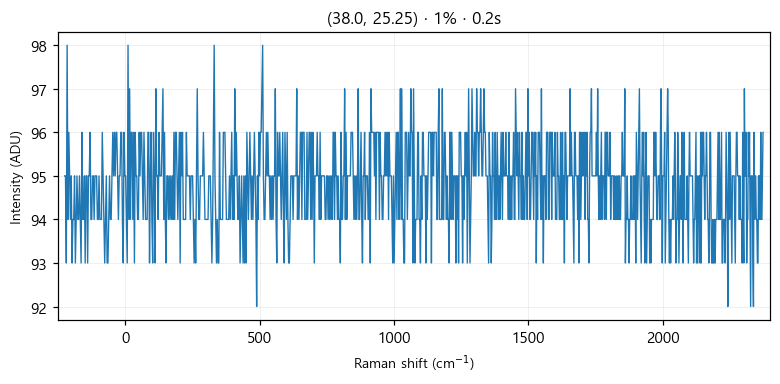

The data file committed next to this chart (first rows):
# laser_power_pct, 1
# exposure_time, 0.2
# laser_nm, 532
# mode, single
pixel_index, raman_shift_cm-1, wavelength_nm, intensity
0, -224.9, 525.7, 95.0
1, -221.8, 525.8, 95.0
2, -218.8, 525.9, 93.0
3, -215.7, 526, 98.0
4, -212.6, 526.1, 94.0
5, -209.6, 526.2, 96.0
6, -206.5, 526.2, 95.0
7, -203.5, 526.3, 94.0
8, -200.4, 526.4, 95.0
9, -197.3, 526.5, 93.0
10, -194.3, 526.6, 94.0
11, -191.2, 526.7, 94.0
12, -188.2, 526.7, 95.0
13, -185.1, 526.8, 93.0
14, -182.1, 526.9, 94.0
15, -179, 527, 95.0
16, -176, 527.1, 94.0
17, -172.9, 527.2, 94.0
18, -169.9, 527.3, 95.0
19, -166.8, 527.3, 94.0
20, -163.8, 527.4, 93.0
21, -160.7, 527.5, 96.0
22, -157.7, 527.6, 94.0
23, -154.7, 527.7, 94.0
24, -151.6, 527.8, 95.0
25, -148.6, 527.8, 93.0
26, -145.5, 527.9, 95.0
27, -142.5, 528, 95.0
28, -139.5, 528.1, 93.0
29, -136.4, 528.2, 95.0
30, -133.4, 528.3, 95.0
31, -130.4, 528.4, 96.0
32, -127.3, 528.4, 94.0
33, -124.3, 528.5, 94.0
34, -121.3, 528.6, 95.0
35, -118.2, 528.7, 95.0
36, -115.2, 528.8, 94.0
37, -112.2, 528.9, 95.0
38, -109.2, 528.9, 95.0
39, -106.2, 529, 95.0
40, -103.1, 529.1, 94.0
41, -100.1, 529.2, 94.0
42, -97.09, 529.3, 95.0
43, -94.08, 529.4, 94.0
44, -91.06, 529.5, 94.0
45, -88.05, 529.5, 94.0
46, -85.03, 529.6, 96.0
47, -82.02, 529.7, 95.0
48, -79.01, 529.8, 94.0
49, -76, 529.9, 93.0
50, -72.99, 530, 94.0
51, -69.98, 530, 95.0
52, -66.97, 530.1, 93.0
53, -63.97, 530.2, 93.0
54, -60.96, 530.3, 94.0
55, -57.96, 530.4, 95.0
... 968 more rows
